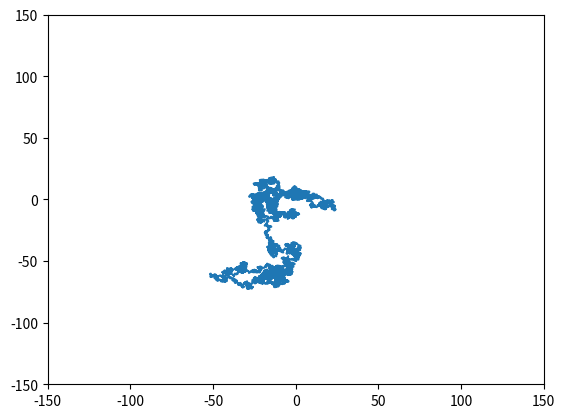

Write Python code to recreate this figure.
import random
import math
import numpy as np
import matplotlib.pyplot as plt
from numpy.random import choice, uniform
from math import comb


def point_of_intersection(x, y, dx, dy):
    m = (y-dy)/(x-dx)
    c = y - (m*x)
    newX1 = ((-2*m*c) + math.sqrt((2*m*c)**2 -
                                  (4*((m**2) + 1)*((c**2)-(100**2)))))/(2*((m**2)+1))
    newY1 = (m*newX1) + c
    newX2 = -newX1
    newY2 = -newY1
    return (newX1, newY1, newX2, newY2)


def path(start, step, angle):
    path = [start]
    x = 0
    y = 0
    curr = (x, y)
    for i in range(len(step)):
        dx = step[i] * math.cos(math.radians(angle[i]))
        dy = step[i] * math.sin(math.radians(angle[i]))
        x += dx
        y += dy
        if math.sqrt(x**2 + y**2) > 100:
            x = x-dx
            y = y-dy
            newX1, newY1, newX2, newY2 = point_of_intersection(
                x, y, dx, dy)
            d1 = math.sqrt(((x-newX1)**2) + ((y-newY1)**2))
            d2 = math.sqrt(((x-newX2)**2) + ((y-newY2)**2))
            if d2 > d1:
                path.append([newX1, newY1])
                a, b = zip(*path)
                plt.plot(a, b)
                path = []
                x = -newX1
                y = -newY1
            else:
                path.append([newX2, newY2])
                a, b = zip(*path)
                plt.plot(a, b)
                path = []
                x = -newX1
                y = -newY1
        curr = [x, y]
        path.append(curr)

    a, b = zip(*path)
    plt.plot(a, b)
    plt.axis([-150, 150, -150, 150])
    plt.show()


step_sample = [choice([0, 0.5, 1]) for _ in range(10000)]
angle_sample = [uniform(low=0.0, high=360.0) for _ in range(10000)]

path([0, 0], step_sample, angle_sample)
